Run: headless pygame with SDL's dummy video driver; simulated clock (each Clock.tick advances the game by its frame time, no real sleeping); random seed 0; keys injected as events and as key.get_pressed() state; no mouse input.
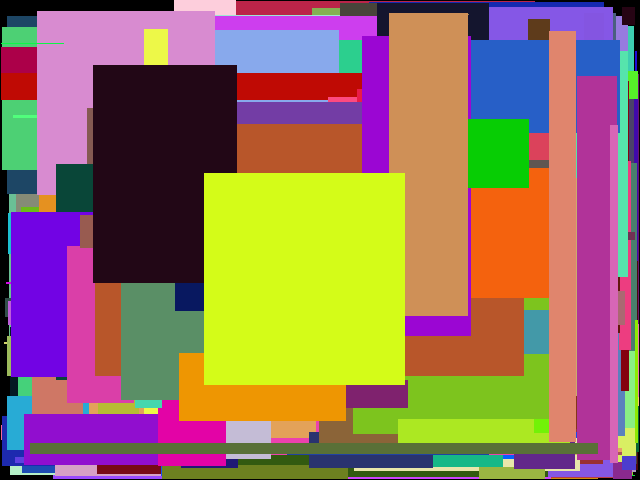
Frame 1 of 4 · flips 1–60 · no input
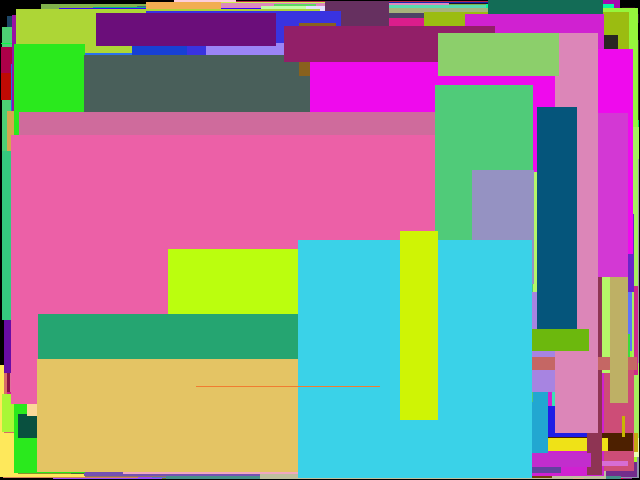
Frame 2 of 4 · flips 61–180 · tapped SPACE, RETURN · held RIGHT (→), D
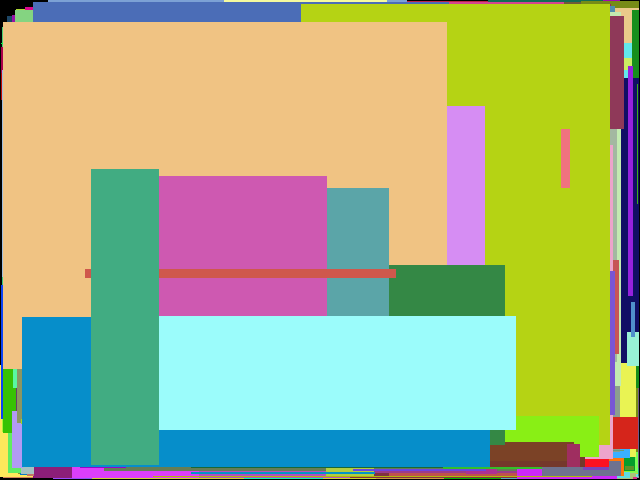
Frame 3 of 4 · flips 181–300 · held DOWN (↓), S
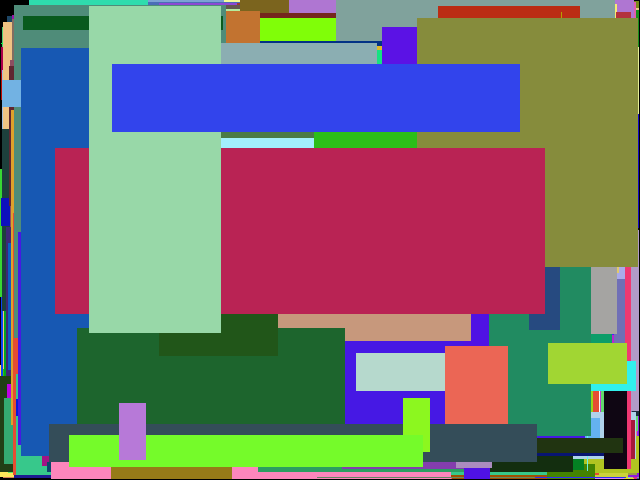
Frame 4 of 4 · flips 301–420 · held LEFT (←), A, UP (↑), W

The pygame program that drew these frames:

import pygame
from pygame.locals import *
from sys import exit

from random import *

pygame.init()
screen = pygame.display.set_mode((640, 480), 0, 32)

while True:
    for event in pygame.event.get():
        if event.type == QUIT:
            exit()

    screen.lock()
    for count in range(10):
        random_color = (randint(0, 255), randint(0, 255), randint(0, 255))
        random_pos = (randint(0, 639), randint(0, 479))
        random_size = (639 - randint(random_pos[0], 639), 479 -
            randint(random_pos[1], 479))
        pygame.draw.rect(screen, random_color, Rect(random_pos, random_size))
    screen.unlock()

    pygame.display.update()
